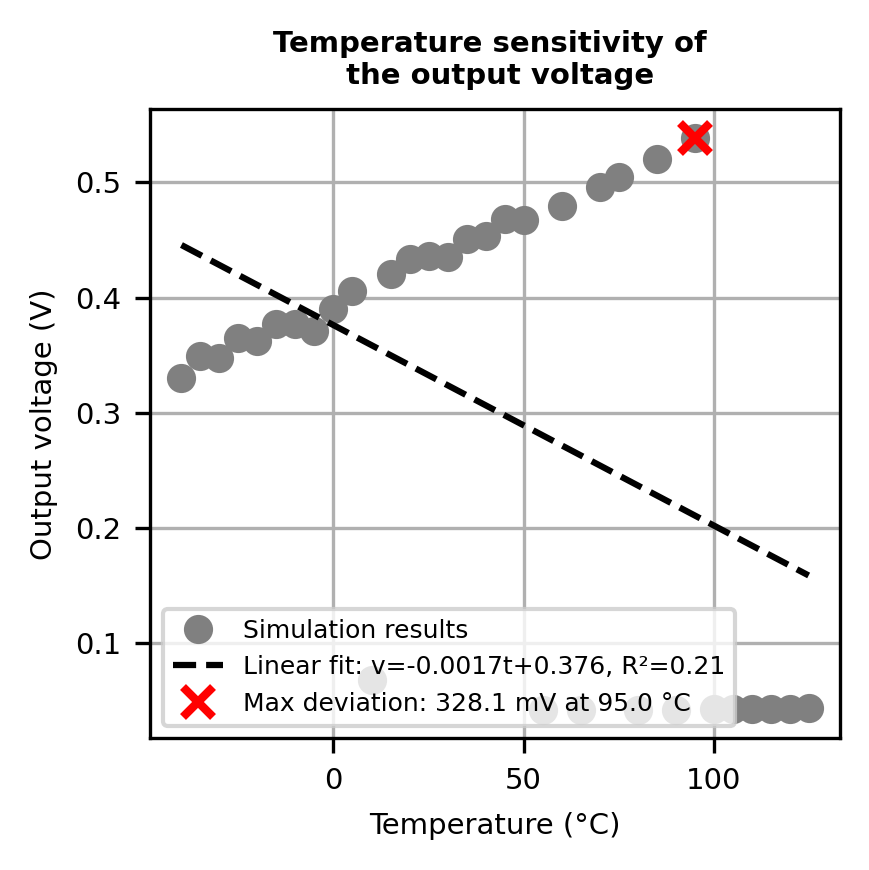

The table this chart was drawn from, first rows:
Temperature (°C), Output voltage (V)
-40.0, 0.33
-35.0, 0.3489
-30.0, 0.3472
-25.0, 0.3649
-20.0, 0.3626
-15.0, 0.3774
-10.0, 0.3772
-5.0, 0.3711
0.0, 0.3905
5.0, 0.4054
10.0, 0.06783
15.0, 0.42
20.0, 0.4332
25.0, 0.4364
30.0, 0.435
35.0, 0.4505
40.0, 0.4538
45.0, 0.468
50.0, 0.4676
55.0, 0.0418
60.0, 0.48
65.0, 0.0418
70.0, 0.4964
75.0, 0.5047
80.0, 0.0418
85.0, 0.5204
90.0, 0.04183
95.0, 0.5387
100.0, 0.04191
105.0, 0.04198
110.0, 0.0421
115.0, 0.04226
120.0, 0.0425
125.0, 0.04285
